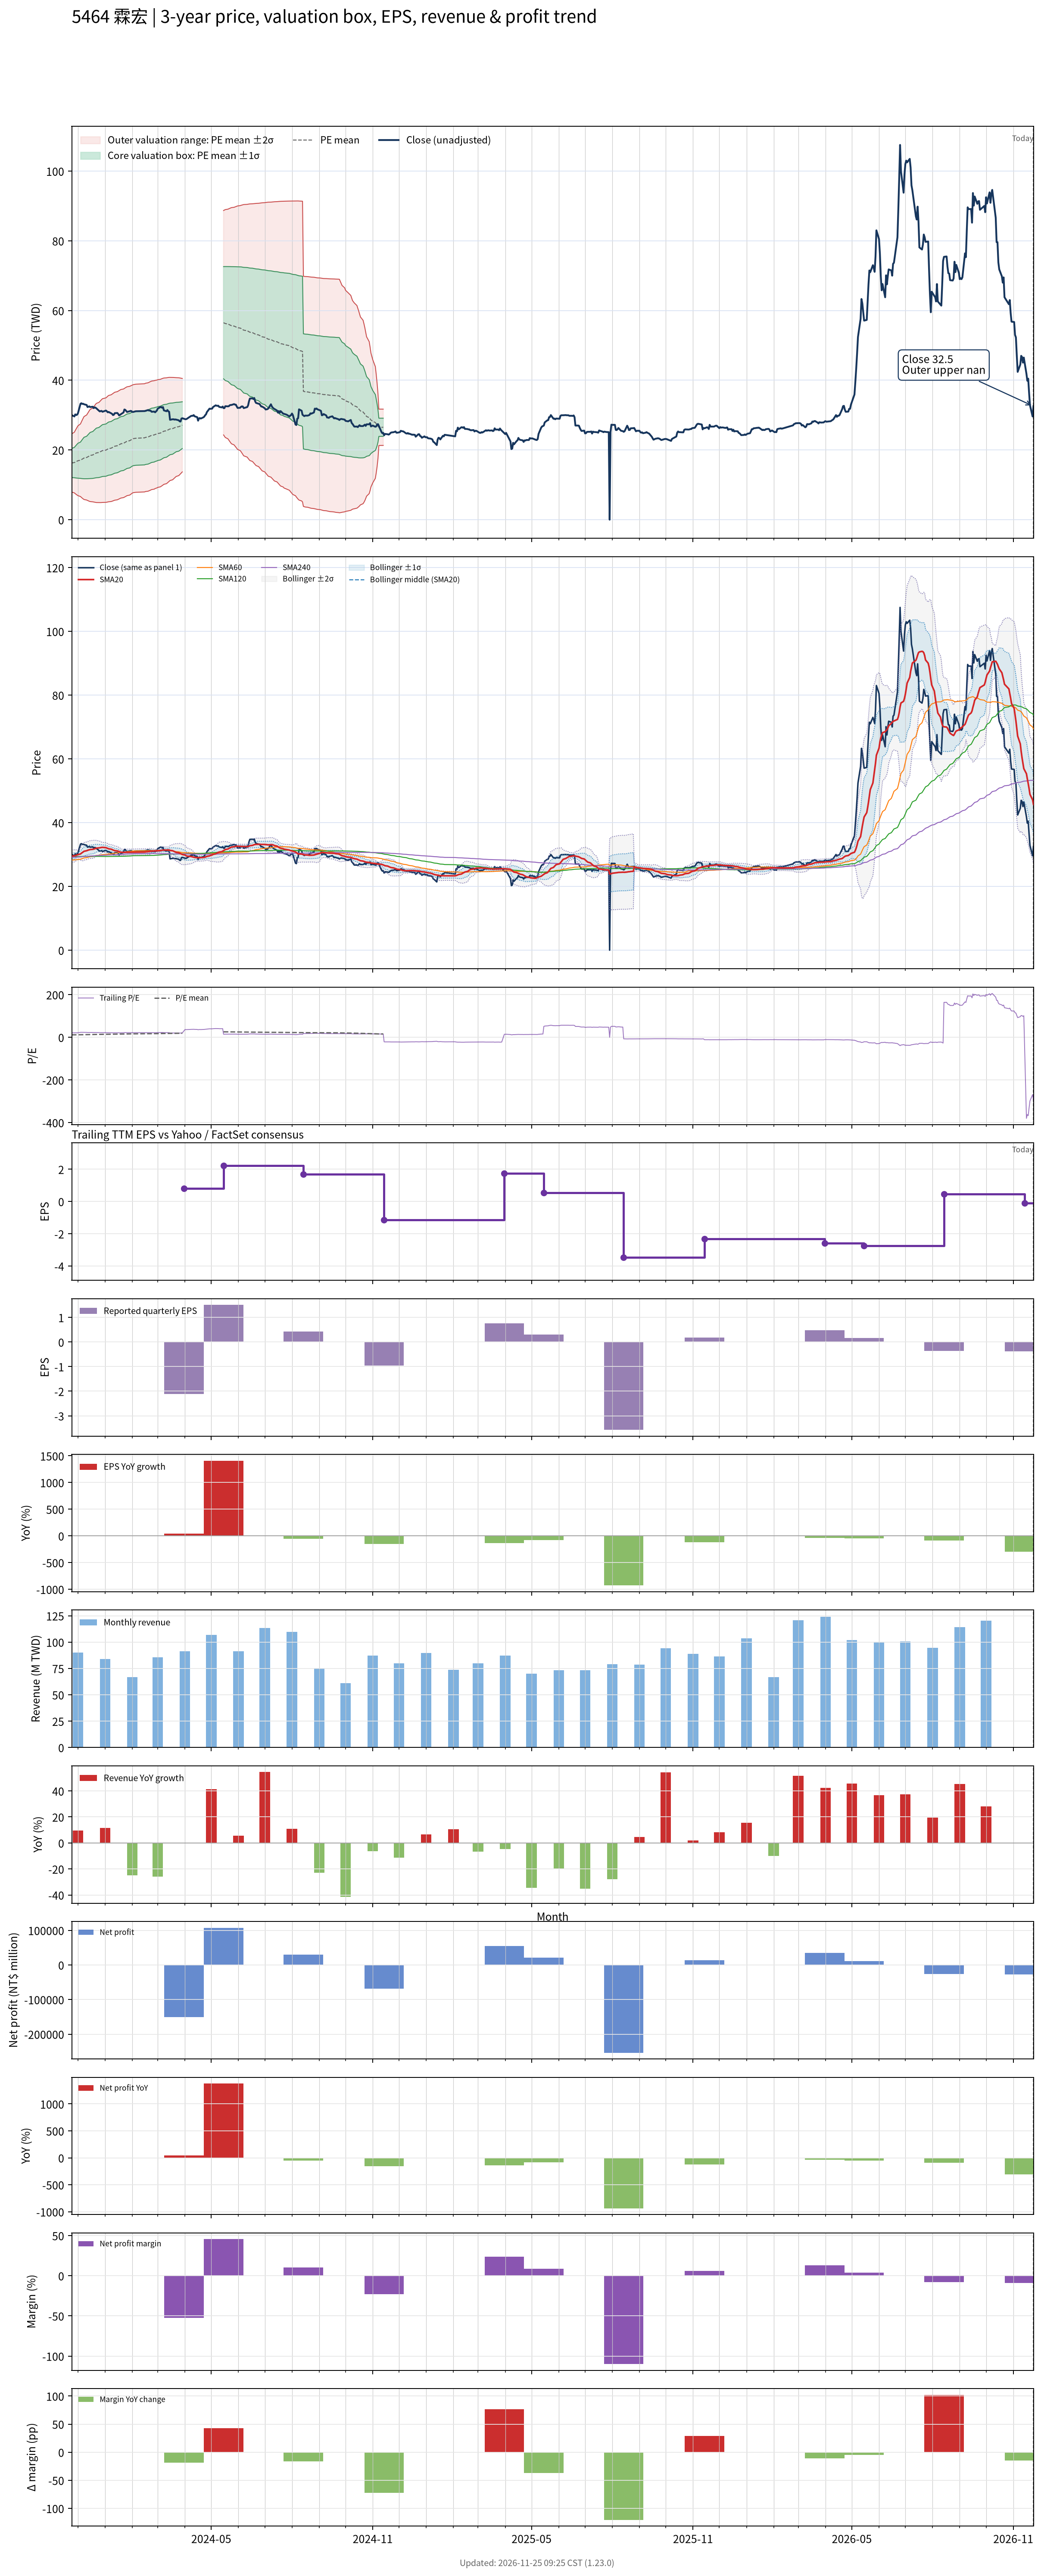

The data file committed next to this chart (first rows):
# chart-version: skill-stock-dynamic-val…
date, close, available_date, period_end, eps, ttm_eps, pe, pe_mean, pe_std, price_m2, price_m1, price_mean, price_p1, price_p2, forward_eps, forward_pe, forward_pe_mean, forward_pe_std, forward_price_m2, forward_price_m1, forward_price_mean, forward_price_p1, forward_price_p2, sma20
2023-11-24, 30, 2023-11-14, 2023-09-30, 1.87, 1.43, 20.98, 11.37, 2.925, 7.896, 12.08, 16.26, 20.44, 24.63, , , , , , , , , , 29.52
2023-11-27, 29.6, 2023-11-14, 2023-09-30, 1.87, 1.43, 20.7, 11.46, 3.045, 7.678, 12.03, 16.39, 20.74, 25.09, , , , , , , , , , 29.57
2023-11-28, 30.2, 2023-11-14, 2023-09-30, 1.87, 1.43, 21.12, 11.55, 3.168, 7.453, 11.98, 16.51, 21.04, 25.57, , , , , , , , , , 29.67
2023-11-29, 30, 2023-11-14, 2023-09-30, 1.87, 1.43, 20.98, 11.64, 3.281, 7.258, 11.95, 16.64, 21.33, 26.02, , , , , , , , , , 29.76
2023-11-30, 30.1, 2023-11-14, 2023-09-30, 1.87, 1.43, 21.05, 11.73, 3.389, 7.074, 11.92, 16.77, 21.61, 26.46, , , , , , , , , , 29.84
2023-12-01, 30.45, 2023-11-14, 2023-09-30, 1.87, 1.43, 21.29, 11.82, 3.497, 6.9, 11.9, 16.9, 21.9, 26.9, , , , , , , , , , 29.95
2023-12-04, 33.25, 2023-11-14, 2023-09-30, 1.87, 1.43, 23.25, 11.93, 3.645, 6.632, 11.84, 17.06, 22.27, 27.48, , , , , , , , , , 30.18
2023-12-05, 33.4, 2023-11-14, 2023-09-30, 1.87, 1.43, 23.36, 12.04, 3.787, 6.387, 11.8, 17.22, 22.63, 28.05, , , , , , , , , , 30.41
2023-12-06, 33.2, 2023-11-14, 2023-09-30, 1.87, 1.43, 23.22, 12.15, 3.918, 6.167, 11.77, 17.37, 22.97, 28.58, , , , , , , , , , 30.6
2023-12-07, 33.25, 2023-11-14, 2023-09-30, 1.87, 1.43, 23.25, 12.26, 4.043, 5.966, 11.75, 17.53, 23.31, 29.09, , , , , , , , , , 30.8
2023-12-08, 33.1, 2023-11-14, 2023-09-30, 1.87, 1.43, 23.15, 12.36, 4.159, 5.785, 11.73, 17.68, 23.63, 29.57, , , , , , , , , , 31.01
2023-12-11, 32.9, 2023-11-14, 2023-09-30, 1.87, 1.43, 23.01, 12.47, 4.266, 5.63, 11.73, 17.83, 23.93, 30.03, , , , , , , , , , 31.19
2023-12-12, 32.3, 2023-11-14, 2023-09-30, 1.87, 1.43, 22.59, 12.57, 4.36, 5.506, 11.74, 17.98, 24.21, 30.45, , , , , , , , , , 31.3
2023-12-13, 32.4, 2023-11-14, 2023-09-30, 1.87, 1.43, 22.66, 12.67, 4.451, 5.394, 11.76, 18.12, 24.49, 30.86, , , , , , , , , , 31.41
2023-12-14, 32.5, 2023-11-14, 2023-09-30, 1.87, 1.43, 22.73, 12.77, 4.541, 5.281, 11.77, 18.27, 24.76, 31.25, , , , , , , , , , 31.49
2023-12-15, 32.3, 2023-11-14, 2023-09-30, 1.87, 1.43, 22.59, 12.88, 4.623, 5.192, 11.8, 18.41, 25.02, 31.63, , , , , , , , , , 31.55
2023-12-18, 32.4, 2023-11-14, 2023-09-30, 1.87, 1.43, 22.66, 12.98, 4.701, 5.118, 11.84, 18.56, 25.29, 32.01, , , , , , , , , , 31.63
2023-12-19, 32, 2023-11-14, 2023-09-30, 1.87, 1.43, 22.38, 13.08, 4.771, 5.063, 11.89, 18.71, 25.53, 32.35, , , , , , , , , , 31.7
2023-12-20, 32.2, 2023-11-14, 2023-09-30, 1.87, 1.43, 22.52, 13.19, 4.841, 5.011, 11.93, 18.85, 25.78, 32.7, , , , , , , , , , 31.78
2023-12-21, 32.15, 2023-11-14, 2023-09-30, 1.87, 1.43, 22.48, 13.29, 4.908, 4.962, 11.98, 19, 26.02, 33.03, , , , , , , , , , 31.89
2023-12-22, 31.95, 2023-11-14, 2023-09-30, 1.87, 1.43, 22.34, 13.38, 4.971, 4.918, 12.03, 19.14, 26.24, 33.35, , , , , , , , , , 31.98
2023-12-25, 31.25, 2023-11-14, 2023-09-30, 1.87, 1.43, 21.85, 13.48, 5.024, 4.901, 12.09, 19.27, 26.45, 33.64, , , , , , , , , , 32.06
2023-12-26, 31.05, 2023-11-14, 2023-09-30, 1.87, 1.43, 21.71, 13.57, 5.073, 4.895, 12.15, 19.4, 26.66, 33.91, , , , , , , , , , 32.11
2023-12-27, 31.15, 2023-11-14, 2023-09-30, 1.87, 1.43, 21.78, 13.66, 5.119, 4.9, 12.22, 19.54, 26.86, 34.18, , , , , , , , , , 32.16
2023-12-28, 31.2, 2023-11-14, 2023-09-30, 1.87, 1.43, 21.82, 13.76, 5.162, 4.914, 12.3, 19.68, 27.06, 34.44, , , , , , , , , , 32.22
2023-12-29, 30.95, 2023-11-14, 2023-09-30, 1.87, 1.43, 21.64, 13.86, 5.201, 4.94, 12.38, 19.82, 27.25, 34.69, , , , , , , , , , 32.24
2024-01-02, 31.3, 2023-11-14, 2023-09-30, 1.87, 1.43, 21.89, 13.95, 5.241, 4.967, 12.46, 19.96, 27.45, 34.94, , , , , , , , , , 32.15
2024-01-03, 31.1, 2023-11-14, 2023-09-30, 1.87, 1.43, 21.75, 14.05, 5.275, 5.01, 12.55, 20.1, 27.64, 35.18, , , , , , , , , , 32.03
2024-01-04, 30.8, 2023-11-14, 2023-09-30, 1.87, 1.43, 21.54, 14.15, 5.304, 5.068, 12.65, 20.24, 27.82, 35.41, , , , , , , , , , 31.91
2024-01-05, 30.9, 2023-11-14, 2023-09-30, 1.87, 1.43, 21.61, 14.25, 5.332, 5.13, 12.75, 20.38, 28, 35.63, , , , , , , , , , 31.8
2024-01-08, 30.5, 2023-11-14, 2023-09-30, 1.87, 1.43, 21.33, 14.35, 5.355, 5.202, 12.86, 20.52, 28.17, 35.83, , , , , , , , , , 31.66
2024-01-09, 30.35, 2023-11-14, 2023-09-30, 1.87, 1.43, 21.22, 14.44, 5.373, 5.289, 12.97, 20.66, 28.34, 36.02, , , , , , , , , , 31.54
2024-01-10, 30, 2023-11-14, 2023-09-30, 1.87, 1.43, 20.98, 14.54, 5.386, 5.387, 13.09, 20.79, 28.49, 36.2, , , , , , , , , , 31.42
2024-01-11, 30.1, 2023-11-14, 2023-09-30, 1.87, 1.43, 21.05, 14.64, 5.399, 5.486, 13.21, 20.93, 28.65, 36.37, , , , , , , , , , 31.31
2024-01-12, 30.55, 2023-11-14, 2023-09-30, 1.87, 1.43, 21.36, 14.73, 5.414, 5.585, 13.33, 21.07, 28.81, 36.55, , , , , , , , , , 31.21
2024-01-15, 30.6, 2023-11-14, 2023-09-30, 1.87, 1.43, 21.4, 14.83, 5.424, 5.699, 13.46, 21.21, 28.97, 36.73, , , , , , , , , , 31.12
2024-01-16, 30.3, 2023-11-14, 2023-09-30, 1.87, 1.43, 21.19, 14.93, 5.431, 5.821, 13.59, 21.35, 29.12, 36.89, , , , , , , , , , 31.02
2024-01-17, 29.9, 2023-11-14, 2023-09-30, 1.87, 1.43, 20.91, 15.03, 5.435, 5.949, 13.72, 21.49, 29.26, 37.03, , , , , , , , , , 30.91
2024-01-18, 30.05, 2023-11-14, 2023-09-30, 1.87, 1.43, 21.01, 15.12, 5.439, 6.072, 13.85, 21.63, 29.4, 37.18, , , , , , , , , , 30.81
2024-01-19, 30.25, 2023-11-14, 2023-09-30, 1.87, 1.43, 21.15, 15.22, 5.443, 6.197, 13.98, 21.76, 29.55, 37.33, , , , , , , , , , 30.71
2024-01-22, 30.75, 2023-11-14, 2023-09-30, 1.87, 1.43, 21.5, 15.32, 5.448, 6.325, 14.12, 21.91, 29.7, 37.49, , , , , , , , , , 30.65
2024-01-23, 31.6, 2023-11-14, 2023-09-30, 1.87, 1.43, 22.1, 15.42, 5.455, 6.455, 14.26, 22.06, 29.86, 37.66, , , , , , , , , , 30.67
2024-01-24, 31.5, 2023-11-14, 2023-09-30, 1.87, 1.43, 22.03, 15.53, 5.46, 6.592, 14.4, 22.21, 30.02, 37.82, , , , , , , , , , 30.69
2024-01-25, 31.2, 2023-11-14, 2023-09-30, 1.87, 1.43, 21.82, 15.63, 5.461, 6.736, 14.55, 22.36, 30.16, 37.97, , , , , , , , , , 30.7
2024-01-26, 30.9, 2023-11-14, 2023-09-30, 1.87, 1.43, 21.61, 15.73, 5.46, 6.883, 14.69, 22.5, 30.31, 38.11, , , , , , , , , , 30.68
2024-01-29, 31.1, 2023-11-14, 2023-09-30, 1.87, 1.43, 21.75, 15.84, 5.455, 7.045, 14.85, 22.65, 30.45, 38.25, , , , , , , , , , 30.69
2024-01-30, 31.2, 2023-11-14, 2023-09-30, 1.87, 1.43, 21.82, 15.94, 5.446, 7.223, 15.01, 22.8, 30.59, 38.37, , , , , , , , , , 30.68
2024-01-31, 31.15, 2023-11-14, 2023-09-30, 1.87, 1.43, 21.78, 16.05, 5.431, 7.422, 15.19, 22.95, 30.72, 38.49, , , , , , , , , , 30.68
2024-02-01, 30.9, 2023-11-14, 2023-09-30, 1.87, 1.43, 21.61, 16.16, 5.415, 7.618, 15.36, 23.1, 30.85, 38.59, , , , , , , , , , 30.69
2024-02-02, 30.9, 2023-11-14, 2023-09-30, 1.87, 1.43, 21.61, 16.25, 5.417, 7.74, 15.49, 23.23, 30.98, 38.72, , , , , , , , , , 30.69
2024-02-05, 31.1, 2023-11-14, 2023-09-30, 1.87, 1.43, 21.75, 16.33, 5.422, 7.848, 15.6, 23.35, 31.11, 38.86, , , , , , , , , , 30.72
2024-02-15, 31.15, 2023-11-14, 2023-09-30, 1.87, 1.43, 21.78, 16.42, 5.426, 7.956, 15.72, 23.48, 31.24, 39, , , , , , , , , , 30.76
2024-02-16, 31.2, 2023-11-14, 2023-09-30, 1.87, 1.43, 21.82, 16.5, 5.431, 8.062, 15.83, 23.6, 31.36, 39.13, , , , , , , , , , 30.82
2024-02-19, 31.45, 2023-11-14, 2023-09-30, 1.87, 1.43, 21.99, 16.59, 5.437, 8.166, 15.94, 23.72, 31.49, 39.27, , , , , , , , , , 30.89
2024-02-20, 31.3, 2023-11-14, 2023-09-30, 1.87, 1.43, 21.89, 16.67, 5.443, 8.268, 16.05, 23.83, 31.62, 39.4, , , , , , , , , , 30.93
2024-02-21, 31.3, 2023-11-14, 2023-09-30, 1.87, 1.43, 21.89, 16.75, 5.446, 8.378, 16.16, 23.95, 31.74, 39.53, , , , , , , , , , 30.96
2024-02-22, 31.25, 2023-11-14, 2023-09-30, 1.87, 1.43, 21.85, 16.83, 5.446, 8.498, 16.29, 24.07, 31.86, 39.65, , , , , , , , , , 31.01
2024-02-23, 30.95, 2023-11-14, 2023-09-30, 1.87, 1.43, 21.64, 16.92, 5.443, 8.626, 16.41, 24.19, 31.97, 39.76, , , , , , , , , , 31.06
2024-02-26, 31, 2023-11-14, 2023-09-30, 1.87, 1.43, 21.68, 17, 5.439, 8.752, 16.53, 24.31, 32.09, 39.87, , , , , , , , , , 31.11
... 667 more rows
